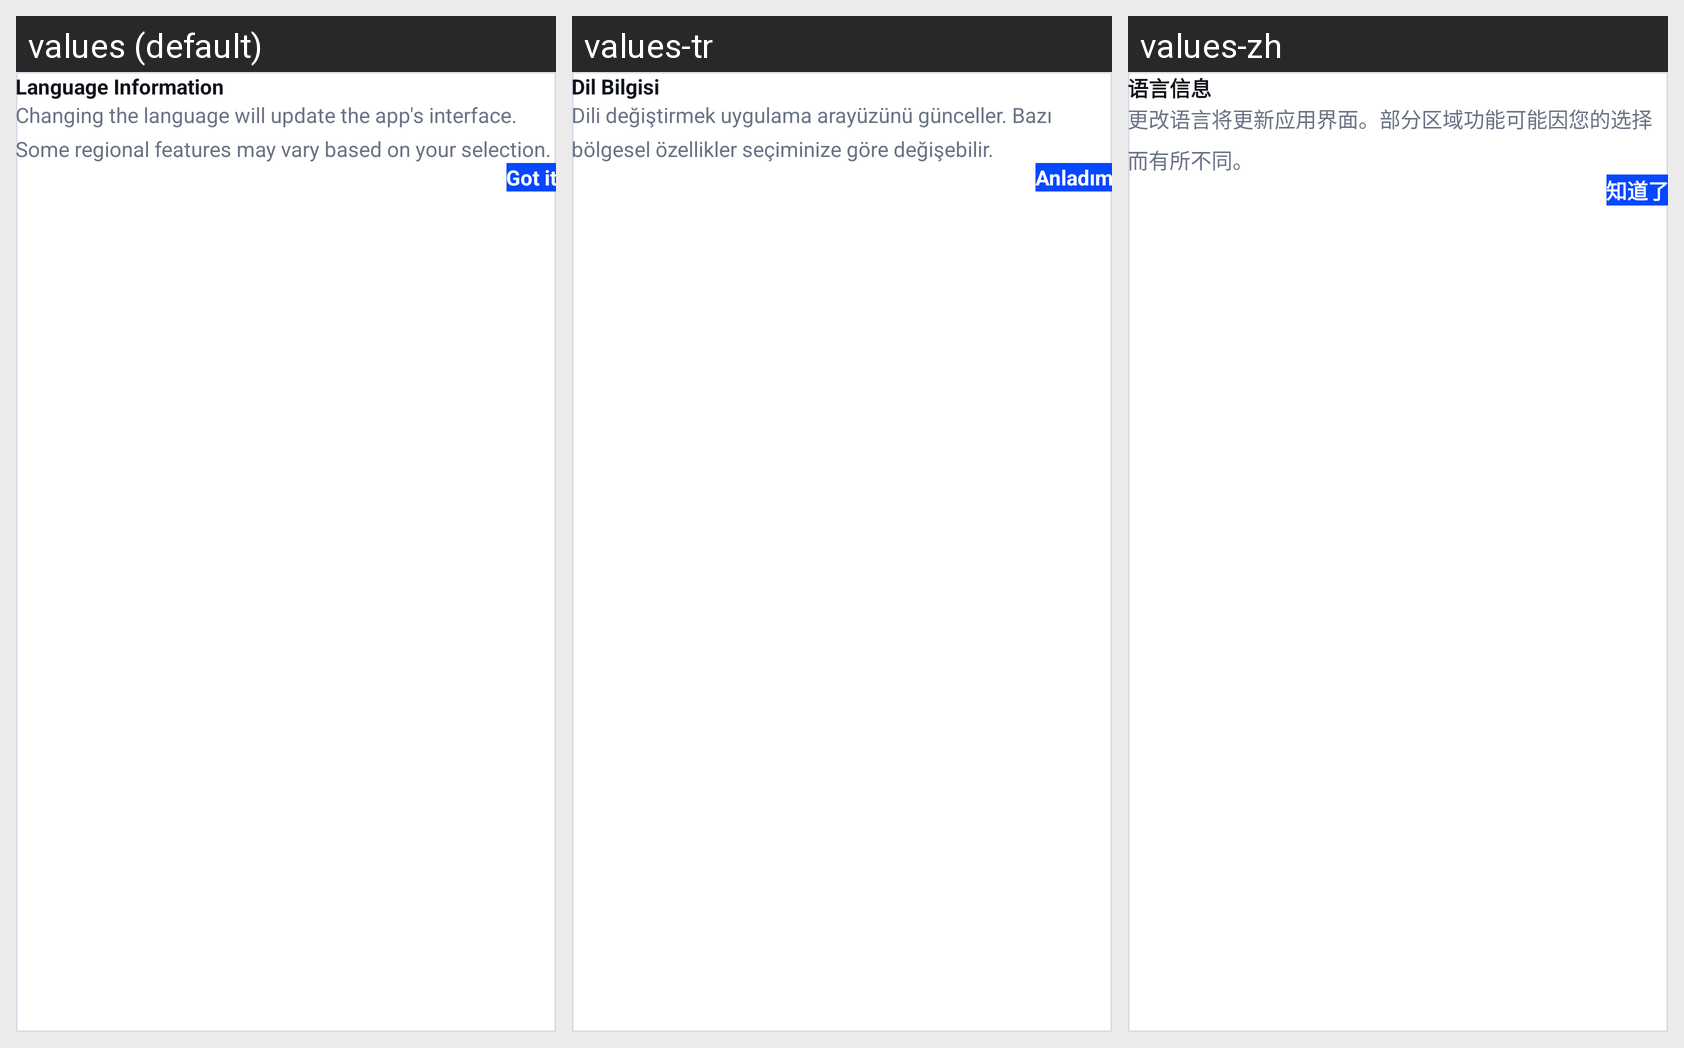

Locale-by-locale string values for the Android screen shown in this grid:
Android screen res/layout/dialog_language_info.xml rendered under 3 locales, left to right: values (default), values-tr, values-zh. Device: Nexus 5 (rendered at 1080×1920; each locale shown at half size, 540×960, under a caption strip naming it); theme Theme.CallerIDPhoneLookup.
Other locales in the repository, not shown: values-ar, values-es, values-fr, values-hi, values-ja, values-pt, values-ru, values-th, values-vi.
Strings drawn on this screen, with the default value and each locale's value (text and hints the layout hard-codes, and strings that could not be matched under every locale, appear in the picture but are not listed):

language_info_title
  values: Language Information
  values-tr: Dil Bilgisi
  values-zh: 语言信息

language_info_msg
  values: Changing the language will update the app's interface. Some regional features may vary based on your selection.
  values-tr: Dili değiştirmek uygulama arayüzünü günceller. Bazı bölgesel özellikler seçiminize göre değişebilir.
  values-zh: 更改语言将更新应用界面。部分区域功能可能因您的选择而有所不同。

language_info_got_it
  values: Got it
  values-tr: Anladım
  values-zh: 知道了
